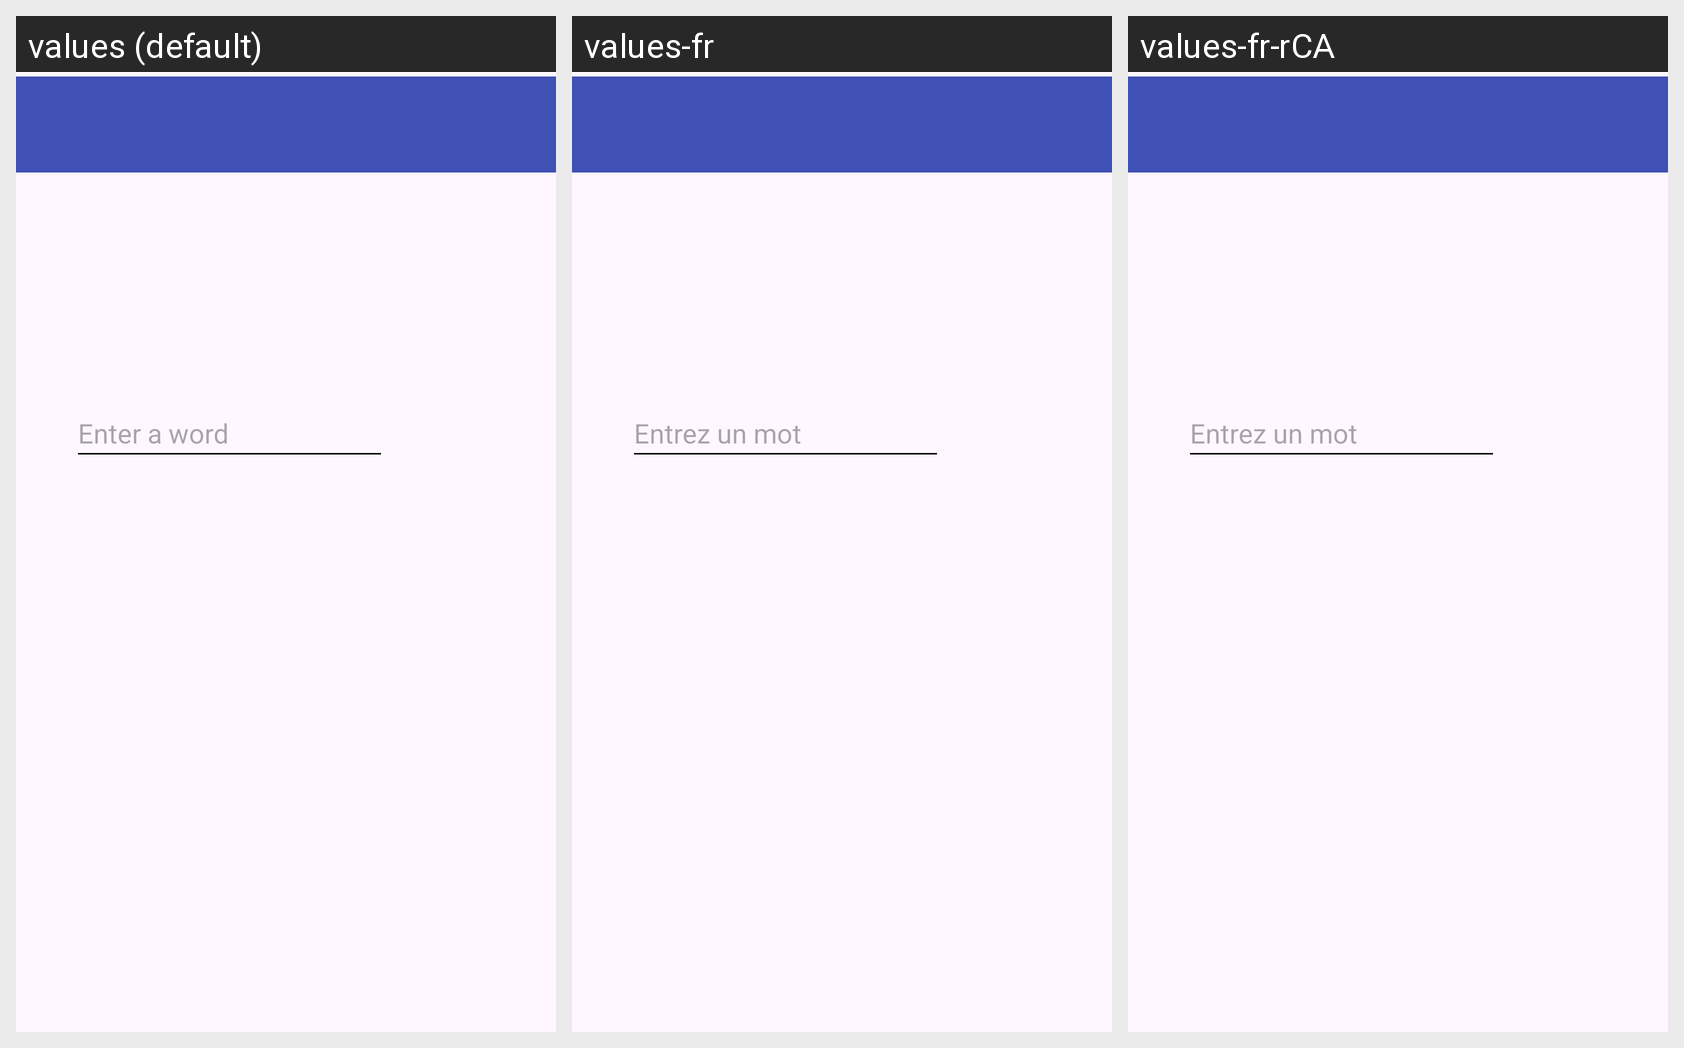

The Android screen below is rendered under several locales of the same app. Produce the string resources it draws, with the default and per-locale values.
Android screen res/layout/activity_main.xml rendered under 3 locales, left to right: values (default), values-fr, values-fr-rCA. Device: Nexus 5 (rendered at 1080×1920; each locale shown at half size, 540×960, under a caption strip naming it); theme Theme.MobileFinalProjectLabs.
Strings drawn on this screen, with the default value and each locale's value (text and hints the layout hard-codes appear in the picture but are not listed):

searchInput
  values: Enter a word
  values-fr: Entrez un mot
  values-fr-rCA: Entrez un mot  [from values-fr]

searchButton
  values: SEARCH
  values-fr: RECHERCHE
  values-fr-rCA: RECHERCHE  [from values-fr]
